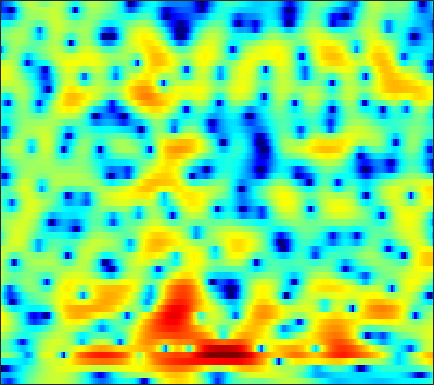

The file beside this chart, header and first rows:
-9.5171, -10.766, -12.481, -13.687, -13.65, -12.26, -10.144, -8.6213, -6.7838, -5.2239, -3.8973, -3.0348, -2.0272, -1.1557, -0.58106, 0.082774, 0.66542, 1.0487, 1.4928, 1.8683, 2.1819, 2.3816, 2.6022, 2.7692
-8.004, -8.207, -8.317, -8.225, -8.021, -7.585, -6.994, -6.475, -5.706, -4.88, -4.032, -3.406, -2.593, -1.819, -1.27, -0.5805, 0.05446, 0.4909, 1.023, 1.496, 1.91, 2.181, 2.49, 2.734
-24.4, -26.94, -19.87, -15.43, -13.21, -11, -9.317, -8.27, -7.093, -6.046, -5.106, -4.441, -3.602, -2.801, -2.207, -1.452, -0.7266, -0.2116, 0.438, 1.038, 1.581, 1.949, 2.386, 2.77
-5.35, -5.611, -5.733, -5.66, -5.543, -5.428, -5.407, -5.472, -5.673, -6.005, -6.31, -6.457, -6.261, -5.5, -4.622, -3.25, -1.825, -0.8351, 0.3295, 1.295, 2.041, 2.451, 2.829, 3.049
0.8098, 0.7335, 0.5155, 0.2257, -0.08202, -0.6025, -1.342, -1.992, -3.046, -4.472, -6.323, -8.056, -10.12, -9.672, -7.492, -4.312, -1.629, 0.006516, 1.681, 2.918, 3.76, 4.127, 4.285, 4.013
-1.972, -1.752, -1.756, -2.093, -2.549, -3.343, -4.376, -5.224, -6.366, -7.318, -7.647, -7.455, -6.665, -5.456, -4.426, -3.007, -1.63, -0.6115, 0.5832, 1.573, 2.364, 2.806, 3.173, 3.32
-0.8041, -0.9032, -1.266, -1.947, -2.688, -4.03, -5.874, -7.666, -10.84, -14.53, -15.63, -13.31, -9.83, -7.038, -5.35, -3.483, -1.994, -1.021, 0.0925, 1.024, 1.817, 2.302, 2.81, 3.174
1.753, 1.445, 0.919, 0.2839, -0.2736, -1.092, -1.939, -2.584, -3.359, -3.978, -4.334, -4.396, -4.217, -3.857, -3.522, -2.97, -2.351, -1.854, -1.177, -0.5267, 0.1071, 0.5531, 1.096, 1.572
3.972, 3.571, 2.954, 2.256, 1.683, 0.8747, 0.02336, -0.6272, -1.505, -2.379, -3.2, -3.763, -4.425, -4.938, -5.192, -5.373, -5.293, -5.093, -4.624, -3.947, -3.181, -2.546, -1.66, -0.7576
5.539, 5.001, 4.2, 3.327, 2.619, 1.608, 0.5047, -0.3747, -1.665, -3.109, -4.777, -6.235, -8.443, -10.79, -12.48, -13.76, -13.47, -12.66, -11.57, -10.53, -9.419, -8.361, -6.596, -4.563
5.564, 4.782, 3.683, 2.554, 1.705, 0.5826, -0.5222, -1.356, -2.527, -3.831, -5.42, -6.893, -9.28, -12.31, -14.82, -16.6, -15.61, -14.5, -14.07, -15.28, -19.88, -28.3, -16.15, -8.924
2.744, 1.374, -0.6389, -2.707, -4.109, -5.519, -6.079, -6.028, -5.721, -5.373, -5.178, -5.147, -5.327, -5.566, -5.681, -5.754, -5.733, -5.657, -5.477, -5.189, -4.73, -4.171, -3.01, -1.454
-1.626, -3.687, -6.96, -11.16, -15.53, -24.02, -18.54, -14.04, -10.34, -7.984, -6.305, -5.331, -4.335, -3.595, -3.148, -2.658, -2.222, -1.925, -1.493, -1.033, -0.4751, 0.004718, 0.7344, 1.542
-3.646, -5.94, -9.245, -12.23, -13.57, -13.43, -11.89, -10.44, -8.383, -6.505, -4.937, -3.967, -2.911, -2.093, -1.634, -1.202, -0.8769, -0.6876, -0.4747, -0.2477, 0.07015, 0.3835, 0.951, 1.629
-1.697, -3.939, -7.55, -11.4, -12.77, -10.89, -8.023, -6.208, -4.319, -2.827, -1.631, -0.9527, -0.2899, 0.1124, 0.2425, 0.1891, -0.1516, -0.5846, -1.381, -2.319, -3.11, -3.26, -2.583, -1.135
1.638, 0.733, -0.3803, -1.253, -1.652, -1.82, -1.639, -1.354, -0.8483, -0.3314, 0.1233, 0.4003, 0.6456, 0.669, 0.5339, 0.1154, -0.684, -1.6, -3.391, -6.198, -10.93, -15.9, -11.86, -6.045
1.884, 1.278, 0.5027, -0.1827, -0.6022, -0.9892, -1.17, -1.177, -1.027, -0.7561, -0.4641, -0.2555, -0.04056, 0.06666, 0.04625, -0.1415, -0.4881, -0.8488, -1.444, -2.071, -2.527, -2.642, -2.358, -1.648
1.598, 0.8154, -0.3596, -1.631, -2.568, -3.582, -4.042, -3.933, -3.324, -2.436, -1.532, -0.9415, -0.294, 0.1816, 0.4278, 0.6167, 0.6938, 0.6907, 0.6372, 0.5709, 0.5283, 0.5287, 0.575, 0.682
2.197, 1.162, -0.6635, -3.241, -6.016, -12.19, -25.14, -13.64, -7.213, -3.876, -1.789, -0.6954, 0.311, 0.9568, 1.273, 1.552, 1.704, 1.768, 1.832, 1.88, 1.902, 1.907, 1.853, 1.711
3.13, 2.523, 1.512, 0.2976, -0.6662, -1.815, -2.327, -2.142, -1.37, -0.4272, 0.3347, 0.7092, 0.9544, 0.9204, 0.7526, 0.4393, 0.1211, -0.01817, 0.002428, 0.2291, 0.559, 0.7879, 0.9972, 0.9846
2.246, 2.351, 2.451, 2.478, 2.467, 2.429, 2.395, 2.381, 2.34, 2.21, 1.913, 1.513, 0.6922, -0.5694, -1.877, -4.204, -7.111, -8.915, -8.543, -6.057, -3.811, -2.577, -1.452, -0.8318
-1.486, -0.2061, 1.162, 2.162, 2.712, 3.232, 3.525, 3.608, 3.549, 3.259, 2.736, 2.156, 1.064, -0.4414, -1.92, -4.413, -7.335, -9.1, -8.969, -6.934, -4.978, -3.862, -2.825, -2.186
-3.618, -1.774, 0.06251, 1.41, 2.163, 2.894, 3.363, 3.551, 3.619, 3.47, 3.102, 2.694, 1.964, 1.05, 0.2905, -0.7962, -1.837, -2.494, -3.154, -3.54, -3.76, -3.867, -3.959, -4.026
-0.9183, -0.1983, 0.726, 1.544, 2.071, 2.638, 3.053, 3.27, 3.414, 3.41, 3.236, 2.996, 2.547, 1.944, 1.395, 0.5525, -0.408, -1.209, -2.372, -3.661, -5.057, -6.134, -7.445, -8.333
0.295, 0.6157, 1.055, 1.478, 1.786, 2.178, 2.537, 2.782, 3.042, 3.211, 3.271, 3.219, 3.007, 2.612, 2.179, 1.426, 0.4296, -0.5002, -2.035, -4.028, -6.666, -9.345, -14.71, -26.37
-0.2454, -0.1642, -0.1167, -0.06626, 0.02043, 0.2751, 0.725, 1.152, 1.807, 2.417, 2.92, 3.186, 3.35, 3.292, 3.094, 2.616, 1.884, 1.163, -0.04253, -1.536, -3.298, -4.761, -6.691, -8.052
-1.931, -2.297, -3.208, -4.521, -5.568, -6.197, -5.041, -3.43, -1.245, 0.5774, 1.926, 2.667, 3.335, 3.674, 3.741, 3.587, 3.21, 2.793, 2.096, 1.276, 0.3631, -0.3205, -1.204, -1.993
-2.804, -3.363, -4.745, -7.165, -9.956, -13.71, -10.04, -6.327, -2.708, -0.2413, 1.476, 2.372, 3.174, 3.587, 3.684, 3.594, 3.3, 2.99, 2.506, 1.983, 1.453, 1.046, 0.4908, -0.1386
-2.122, -2.239, -2.472, -2.72, -2.766, -2.5, -1.726, -0.8946, 0.334, 1.484, 2.408, 2.894, 3.249, 3.253, 3.029, 2.489, 1.72, 1.085, 0.3189, -0.1619, -0.2676, -0.2067, -0.09674, -0.1205
-2.749, -2.731, -2.521, -2.021, -1.484, -0.5918, 0.3694, 1.108, 2, 2.753, 3.257, 3.453, 3.402, 2.942, 2.268, 0.8412, -1.359, -3.708, -7.902, -10.04, -6.573, -4.012, -1.691, -0.3055
-8.405, -9.369, -9.332, -7.453, -5.625, -3.318, -1.389, -0.207, 1.069, 1.988, 2.579, 2.798, 2.781, 2.387, 1.826, 0.6544, -1.029, -2.599, -4.684, -5.449, -4.143, -2.663, -0.9012, 0.3842
-13.26, -16.47, -17.79, -12.55, -9.198, -5.913, -3.501, -2.117, -0.6783, 0.3654, 1.081, 1.418, 1.638, 1.61, 1.457, 1.115, 0.6693, 0.335, -0.00752, -0.1222, 0.01683, 0.2547, 0.659, 1.064
-8.16, -8.073, -7.565, -6.536, -5.55, -4.141, -2.819, -1.929, -0.9354, -0.1518, 0.4245, 0.7404, 1.028, 1.181, 1.222, 1.227, 1.193, 1.162, 1.121, 1.11, 1.125, 1.143, 1.159, 1.164
-5.534, -4.933, -4.11, -3.269, -2.631, -1.813, -1.072, -0.5844, -0.05414, 0.334, 0.5942, 0.7217, 0.8256, 0.9093, 0.9688, 1.068, 1.2, 1.305, 1.438, 1.521, 1.529, 1.47, 1.297, 1.002
-3.673, -2.721, -1.641, -0.7458, -0.1767, 0.4494, 0.9164, 1.14, 1.275, 1.2, 0.9308, 0.6204, 0.1466, -0.2349, -0.326, -0.1332, 0.3703, 0.8386, 1.439, 1.873, 2.065, 2.027, 1.714, 1.071
-1.669, -0.8467, 0.09778, 0.9088, 1.428, 1.992, 2.355, 2.465, 2.335, 1.823, 0.8104, -0.3668, -2.653, -5.856, -7.855, -6.396, -2.943, -0.8603, 1.087, 2.293, 2.888, 2.977, 2.635, 1.781
-2.378, -2.19, -1.689, -0.9056, -0.217, 0.6679, 1.385, 1.745, 1.9, 1.631, 0.851, -0.1156, -1.987, -4.325, -5.517, -4.562, -1.998, -0.2386, 1.513, 2.634, 3.192, 3.273, 2.962, 2.181
-8.586, -10.44, -10.52, -7.694, -5.443, -3.029, -1.268, -0.3167, 0.5525, 1.02, 1.166, 1.116, 0.9443, 0.8014, 0.7991, 1.055, 1.542, 1.974, 2.519, 2.903, 3.055, 2.991, 2.654, 1.987
-10.07, -12.32, -12.61, -9.503, -7.101, -4.527, -2.635, -1.545, -0.445, 0.3423, 0.882, 1.161, 1.421, 1.612, 1.737, 1.909, 2.096, 2.236, 2.404, 2.51, 2.519, 2.441, 2.19, 1.755
-5.251, -5.509, -5.433, -4.883, -4.243, -3.251, -2.249, -1.546, -0.7559, -0.1181, 0.3483, 0.6027, 0.8249, 0.9357, 0.9864, 1.007, 1.034, 1.071, 1.153, 1.278, 1.418, 1.513, 1.578, 1.56
-3.9, -3.969, -3.901, -3.608, -3.244, -2.625, -1.909, -1.379, -0.7379, -0.2588, 0.03064, 0.1139, 0.04671, -0.208, -0.4916, -0.9127, -1.287, -1.439, -1.402, -1.053, -0.4913, 0.0006412, 0.674, 1.278
-4.739, -5.094, -5.454, -5.361, -4.876, -3.795, -2.55, -1.687, -0.7393, -0.1399, 0.09903, 0.00914, -0.475, -1.389, -2.407, -4.164, -6.261, -7.619, -7.875, -6.242, -4.072, -2.577, -0.8392, 0.6146
-6.554, -8.209, -12.32, -17.85, -13.51, -7.51, -3.909, -2.116, -0.5603, 0.3207, 0.5986, 0.4487, -0.2415, -1.524, -2.951, -5.691, -9.75, -13.91, -15.4, -10.51, -6.906, -4.899, -2.719, -0.8311
-3.696, -4.338, -5.407, -5.844, -5.115, -3.205, -1.31, -0.1867, 0.8657, 1.429, 1.516, 1.305, 0.6599, -0.3892, -1.391, -2.953, -4.617, -5.75, -6.877, -7.555, -7.821, -7.647, -6.673, -4.737
0.5574, 0.5934, 0.6285, 0.7495, 0.9333, 1.285, 1.659, 1.896, 2.082, 2.032, 1.751, 1.364, 0.6405, -0.3328, -1.191, -2.521, -4.033, -5.296, -7.227, -9.656, -13.29, -18.43, -29.96, -13.44
2.883, 2.91, 2.9, 2.866, 2.814, 2.692, 2.511, 2.322, 1.964, 1.474, 0.8484, 0.2766, -0.6176, -1.651, -2.541, -3.865, -5.347, -6.536, -8.194, -9.828, -11.15, -11.66, -11.21, -9.313
4.084, 4.017, 3.877, 3.66, 3.44, 3.054, 2.545, 2.068, 1.307, 0.4416, -0.5245, -1.278, -2.327, -3.393, -4.261, -5.502, -6.987, -8.316, -10.39, -12.64, -14.07, -13.62, -11.38, -8.517
4.256, 4.154, 3.988, 3.728, 3.449, 2.93, 2.182, 1.449, 0.243, -1.233, -2.879, -4.087, -5.392, -6.193, -6.509, -6.932, -7.639, -8.571, -10.61, -13.97, -18.4, -16.9, -11.24, -7.027
2.278, 2.34, 2.498, 2.59, 2.525, 2.193, 1.479, 0.6415, -0.9594, -3.329, -6.89, -10.83, -17.83, -14.36, -10.65, -7.877, -6.425, -5.875, -5.546, -5.397, -5.029, -4.409, -3.183, -1.675
-4.452, -3.167, -1.375, -0.02745, 0.6213, 0.995, 0.8592, 0.4216, -0.6167, -2.164, -4.197, -5.843, -7.394, -7.213, -6.233, -4.765, -3.53, -2.788, -1.989, -1.304, -0.6358, -0.1094, 0.6237, 1.359
-11.07, -7.23, -3.778, -1.622, -0.5523, 0.3331, 0.7292, 0.7622, 0.5108, 0.01002, -0.6016, -1.065, -1.535, -1.778, -1.788, -1.627, -1.329, -1.044, -0.6026, -0.08371, 0.4839, 0.9085, 1.456, 1.915
-3.005, -2.443, -1.481, -0.5181, 0.1045, 0.7548, 1.165, 1.321, 1.348, 1.186, 0.8846, 0.5869, 0.1152, -0.4042, -0.8093, -1.315, -1.705, -1.848, -1.732, -1.257, -0.5361, 0.06657, 0.8217, 1.416
-0.993, -0.6807, -0.1921, 0.3344, 0.7128, 1.149, 1.482, 1.648, 1.747, 1.684, 1.419, 1.084, 0.4055, -0.5693, -1.544, -3.237, -5.372, -6.997, -7.81, -6.111, -3.608, -1.954, -0.2334, 0.9641
-2.089, -1.729, -1.253, -0.7863, -0.4393, 0.01419, 0.4462, 0.7341, 1.029, 1.187, 1.142, 0.9411, 0.4041, -0.5311, -1.573, -3.569, -6.612, -9.758, -12.26, -8.27, -4.304, -2.165, -0.1246, 1.255
-5.553, -5.228, -4.866, -4.514, -4.189, -3.598, -2.829, -2.187, -1.335, -0.6008, -0.04696, 0.203, 0.3047, 0.1262, -0.174, -0.7362, -1.338, -1.654, -1.684, -1.181, -0.3067, 0.4315, 1.342, 2.076
-9.995, -9.982, -10.3, -10.88, -11.21, -10.71, -8.845, -7.035, -4.729, -2.842, -1.405, -0.5883, 0.179, 0.6533, 0.8613, 0.994, 1.061, 1.111, 1.227, 1.442, 1.748, 2.004, 2.347, 2.621
-13.74, -13.43, -13.95, -16.17, -20.07, -25.22, -14.74, -10.2, -6.214, -3.465, -1.523, -0.4537, 0.571, 1.236, 1.547, 1.778, 1.857, 1.86, 1.855, 1.89, 1.996, 2.12, 2.325, 2.516
-13.72, -12.04, -10.64, -9.842, -9.26, -8.119, -6.388, -4.864, -2.866, -1.131, 0.2452, 1.018, 1.736, 2.099, 2.158, 1.988, 1.569, 1.153, 0.58, 0.1542, 0.07097, 0.2793, 0.7964, 1.414
